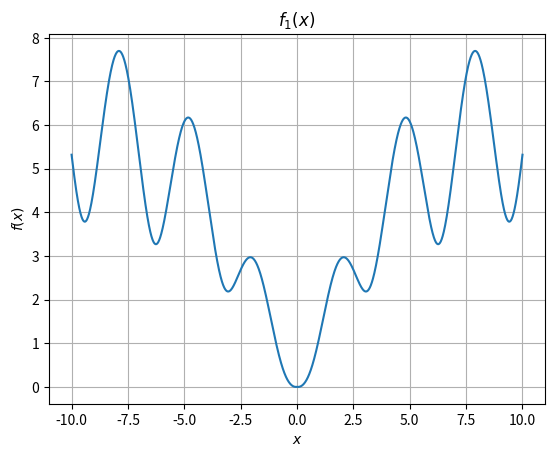

The script that saved this image:
import math
import numpy as np
import matplotlib.pyplot as plt

def f(x):
    return math.log( ((x**2)+1)*math.exp(-math.fabs(x)/10), 1+math.tan(1/(1+math.sin(x)**2)) )

#def f(x):
#    return ((((x**2)+1)*math.exp(-math.fabs(x)/10) ))


x=np.arange(-10,10.01,0.01)
y= [f(tmp) for tmp in x]


plt.plot(x,y)
plt.xlabel(r'$x$')
plt.ylabel(r'$f(x)$')
plt.title(r'$f_1(x)$')
plt.grid(True)
plt.show()
